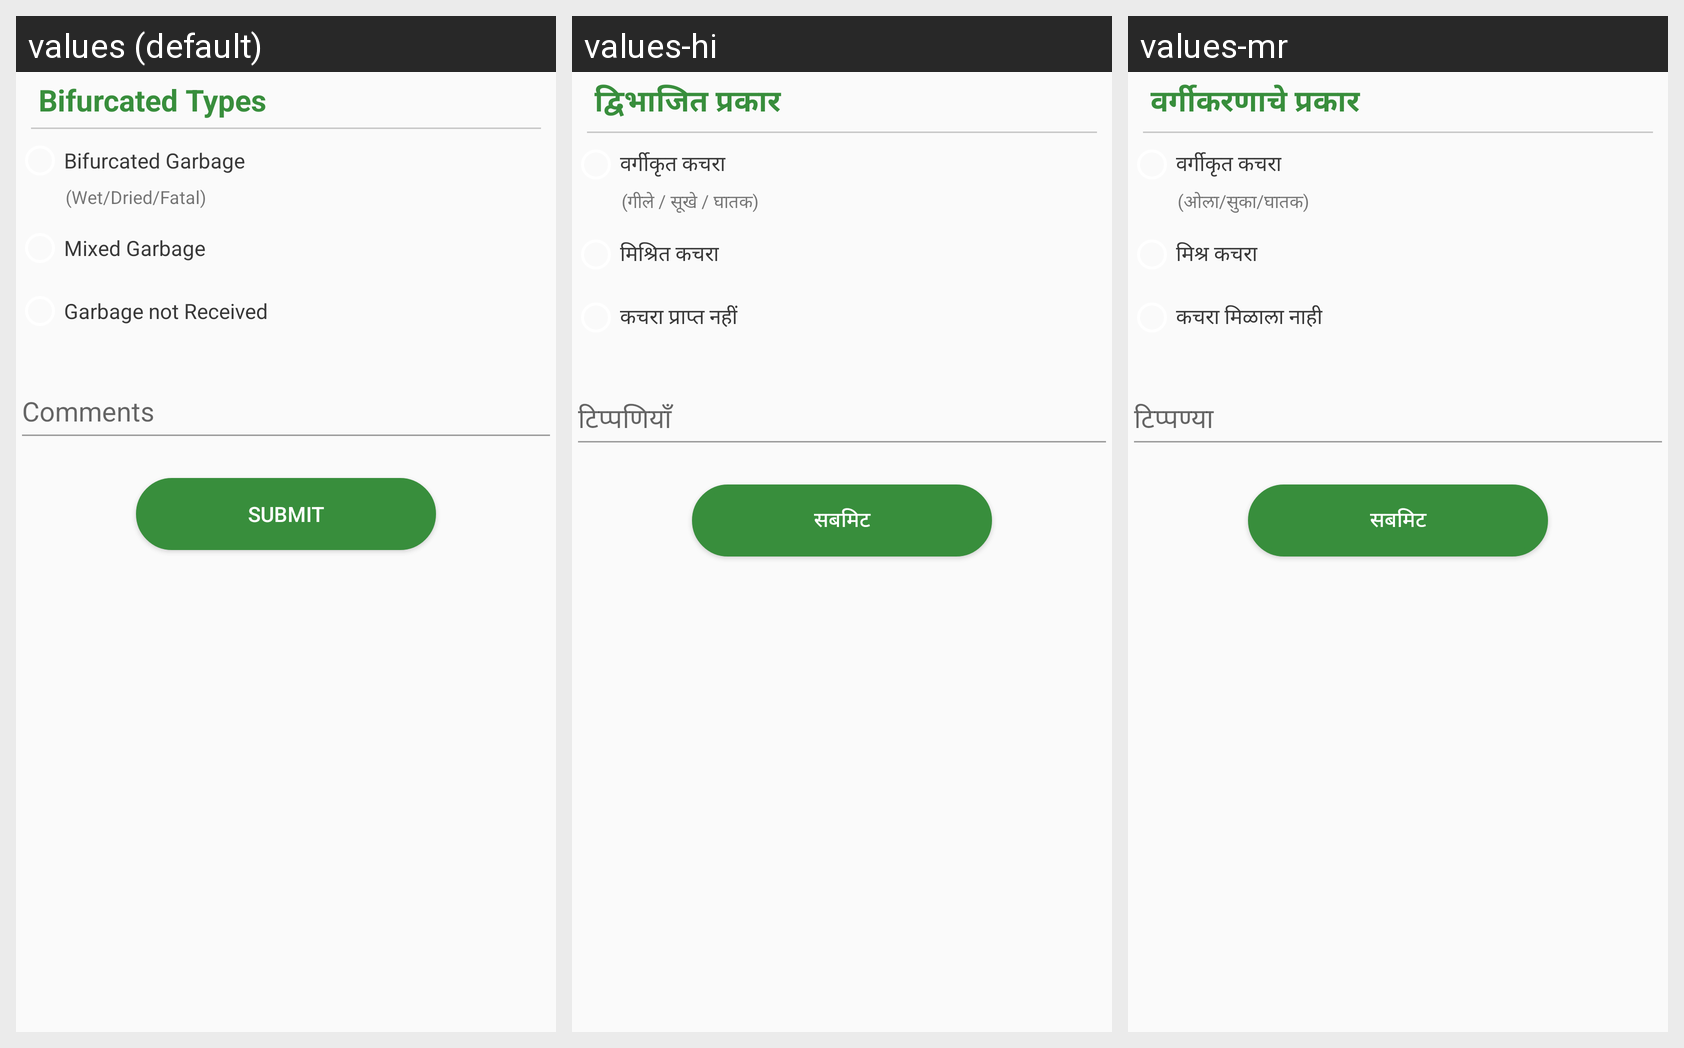

Locale-by-locale string values for the Android screen shown in this grid:
Android screen res/layout/garbage_type_dialog_layout.xml rendered under 3 locales, left to right: values (default), values-hi, values-mr. Device: Nexus 5 (rendered at 1080×1920; each locale shown at half size, 540×960, under a caption strip naming it); theme AppTheme.
Strings drawn on this screen, with the default value and each locale's value (text and hints the layout hard-codes, and strings that could not be matched under every locale, appear in the picture but are not listed):

bifurcate_title
  values: Bifurcated Types
  values-hi: द्विभाजित प्रकार
  values-mr: वर्गीकरणाचे प्रकार

bifurcate_garbage
  values: Bifurcated Garbage
  values-hi: वर्गीकृत कचरा
  values-mr: वर्गीकृत कचरा

bifurcate_garbage_hint
  values: (Wet/Dried/Fatal)
  values-hi: (गीले / सूखे / घातक)
  values-mr: (ओला/सुका/घातक)

mixed_garbage
  values: Mixed Garbage
  values-hi: मिश्रित कचरा
  values-mr: मिश्र कचरा

no_garbage
  values: Garbage not Received
  values-hi: कचरा प्राप्त नहीं
  values-mr: कचरा मिळाला नाही

submit_txt
  values: Submit
  values-hi: सबमिट
  values-mr: सबमिट
